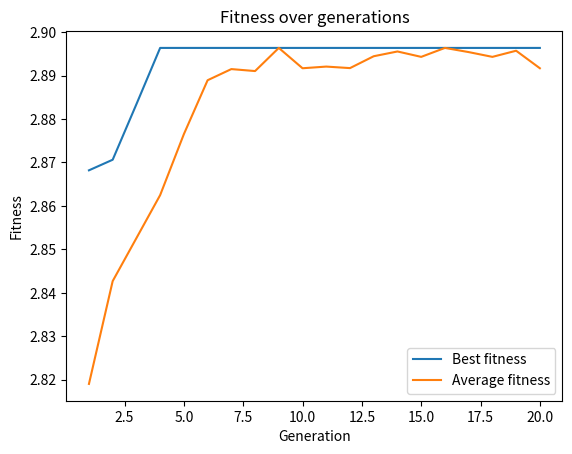

Source code (Python):
import random
import heapq
import matplotlib.pyplot as plt

cities = ["London", "Paris", "Brussels", "Amsterdam", "Berlin", "Prague"]

routes = {
    ("London", "Paris"): {"time": 136, "scenic": 5, "sleeper": 0, "changes": 0},
    ("London", "Brussels"): {"time": 113, "scenic": 5, "sleeper": 0, "changes": 0},
    ("London", "Amsterdam"): {"time": 259, "scenic": 5, "sleeper": 0, "changes": 0},
    ("Paris", "Brussels"): {"time": 82, "scenic": 5, "sleeper": 0, "changes": 0},
    ("Brussels", "Amsterdam"): {"time": 128, "scenic": 5, "sleeper": 0, "changes": 0},
    ("Paris", "Berlin"): {"time": 901, "scenic": 5, "sleeper": 1, "changes": 0},
    ("Brussels", "Berlin"): {"time": 684, "scenic": 5, "sleeper": 1, "changes": 0},
    ("Brussels", "Prague"): {"time": 929, "scenic": 5, "sleeper": 1, "changes": 0},
    ("Amsterdam", "Berlin"): {"time": 474, "scenic": 5, "sleeper": 1, "changes": 0},
    ("Berlin", "Prague"): {"time": 280, "scenic": 5, "sleeper": 0, "changes": 0},
}

def normalize(value, min_value, max_value):
    if max_value == min_value:
        return 0
    return (value - min_value) / (max_value - min_value)


def sleeper_leg_score(leg, threshold=360):
    if leg["time"] <= threshold:
        return 1
    if leg["sleeper"] == 1:
        return 1
    return 0


def path_metrics(path, graph):
    total_time = 0
    total_scenic = 0
    total_sleeper_score = 0

    for i in range(len(path) - 1):
        leg = graph[path[i]][path[i + 1]]

        total_time += leg["time"]
        total_scenic += leg["scenic"]
        total_sleeper_score += sleeper_leg_score(leg)

    return {
        "time": total_time,
        "scenic": total_scenic,
        "sleeper_score": total_sleeper_score
    }


def route_metrics(route, graph):
    total_time = 0
    total_scenic = 0
    total_sleeper_score = 0
    full_path = [route[0]]

    for i in range(len(route) - 1):
        start = route[i]
        end = route[i + 1]

        best_path, _ = shortest_path(graph, start, end)
        if best_path is None:
            return None

        metrics = path_metrics(best_path, graph)

        total_time += metrics["time"]
        total_scenic += metrics["scenic"]
        total_sleeper_score += metrics["sleeper_score"]

        full_path.extend(best_path[1:])

    return {
        "time": total_time,
        "scenic": total_scenic,
        "sleeper_score": total_sleeper_score,
        "num_legs": len(full_path) - 1,
        "full_path": full_path
    }


def dataset_bounds(routes):
    times = []
    scenics = []

    for leg_data in routes.values():
        times.append(leg_data["time"])
        scenics.append(leg_data["scenic"])

    return {
        "time_min": min(times),
        "time_max": max(times),
        "scenic_min": min(scenics),
        "scenic_max": max(scenics)
    }


def normalize_metrics(metrics, bounds):
    num_legs = metrics["num_legs"]

    time_min_total = num_legs * bounds["time_min"]
    time_max_total = num_legs * bounds["time_max"]

    scenic_min_total = num_legs * bounds["scenic_min"]
    scenic_max_total = num_legs * bounds["scenic_max"]

    sleeper_min_total = 0
    sleeper_max_total = num_legs

    norm_time = 1 - normalize(metrics["time"], time_min_total, time_max_total)
    norm_scenic = normalize(metrics["scenic"], scenic_min_total, scenic_max_total)
    norm_sleeper = normalize(metrics["sleeper_score"], sleeper_min_total, sleeper_max_total)

    return {
        "time": norm_time,
        "scenic": norm_scenic,
        "sleeper": norm_sleeper
    }


def fitness(route, graph, bounds, w_time=1.0, w_scenic=1.0, w_sleeper=1.0):
    metrics = route_metrics(route, graph)
    if metrics is None:
        return float("-inf")

    norm = normalize_metrics(metrics, bounds)

    return (
        w_time * norm["time"]
        + w_scenic * norm["scenic"]
        + w_sleeper * norm["sleeper"]
    )
def build_graph(routes):
    graph = {}

    for (city1, city2), data in routes.items():
        if city1 not in graph:
            graph[city1] = {}
        if city2 not in graph:
            graph[city2] = {}

        graph[city1][city2] = data
        graph[city2][city1] = data

    return graph


def shortest_path(graph, start, end):
    priority_queue = [(0, start, [start])]
    visited = set()

    while priority_queue:
        current_cost, current_city, path_so_far = heapq.heappop(priority_queue)

        if current_city in visited:
            continue

        visited.add(current_city)

        if current_city == end:
            return path_so_far, current_cost

        for neighbour, edge_data in graph[current_city].items():
            if neighbour not in visited:
                new_cost = current_cost + edge_data["time"]
                new_path = path_so_far + [neighbour]
                heapq.heappush(priority_queue, (new_cost, neighbour, new_path))

    return None, float("inf")





def make_individual(city_list):
    route = city_list[:]
    random.shuffle(route)
    return route


def make_population(city_list, size):
    return [make_individual(city_list) for _ in range(size)]


def select_parent(population, graph, bounds, w_time, w_scenic, w_sleeper):
    sample = random.sample(population, 3)
    sample.sort(
        key=lambda route: fitness(route, graph, bounds, w_time, w_scenic, w_sleeper),
        reverse=True
    )
    return sample[0]


def crossover(parent1, parent2):
    start, end = sorted(random.sample(range(len(parent1)), 2))
    child = [None] * len(parent1)

    child[start:end+1] = parent1[start:end+1]
    remaining = [city for city in parent2 if city not in child]

    index = 0
    for i in range(len(child)):
        if child[i] is None:
            child[i] = remaining[index]
            index += 1

    return child


def mutate(route, mutation_rate=0.1):
    new_route = route[:]
    if random.random() < mutation_rate:
        i, j = random.sample(range(len(route)), 2)
        new_route[i], new_route[j] = new_route[j], new_route[i]
    return new_route


def format_route(route):
    return " -> ".join(route)


def genetic_algorithm(
    city_list,
    graph,
    bounds,
    pop_size=20,
    generations=20,
    mutation_rate=0.1,
    w_time=1.0,
    w_scenic=1.5,
    w_sleeper=2.0
):
    population = make_population(city_list, pop_size)
    best_history = []
    avg_history = []

    for gen in range(generations):
        population.sort(
            key=lambda route: fitness(route, graph, bounds, w_time, w_scenic, w_sleeper),
            reverse=True
        )

        best = population[0]
        best_score = fitness(best, graph, bounds, w_time, w_scenic, w_sleeper)

        avg_score = sum(
            fitness(route, graph, bounds, w_time, w_scenic, w_sleeper)
            for route in population
        ) / len(population)

        best_history.append(best_score)
        avg_history.append(avg_score)

        best_metrics = route_metrics(best, graph)

        print("Generation number {}".format(gen+1))
        print("  Target route :", format_route(best))

        print("  Full path    :", format_route(best_metrics["full_path"]))
        print("  Best fitness :", round(best_score, 2))
        print("  Stats      :", best_metrics)
        print("  Average fit :", round(avg_score, 2))
        print()

        new_population = population[:2]

        while len(new_population) < pop_size:
            parent1 = select_parent(population, graph, bounds, w_time, w_scenic, w_sleeper)
            parent2 = select_parent(population, graph, bounds, w_time, w_scenic, w_sleeper)

            child = crossover(parent1, parent2)
            child = mutate(child, mutation_rate)

            new_population.append(child)

        population = new_population

    population.sort(
        key=lambda route: fitness(route, graph, bounds, w_time, w_scenic, w_sleeper),
        reverse=True
    )

    best = population[0]
    best_metrics = route_metrics(best, graph)
    best_score = fitness(best, graph, bounds, w_time, w_scenic, w_sleeper)

    return best, best_score, best_metrics, best_history, avg_history


def plot_fitness(best_history, avg_history):
    generations = list(range(1, len(best_history) + 1))
    plt.plot(generations, best_history, label="Best fitness")
    plt.plot(generations, avg_history, label="Average fitness")
    plt.xlabel("Generation")
    plt.ylabel("Fitness")
    plt.title("Fitness over generations")
    plt.legend()
    plt.show()


graph = build_graph(routes)
bounds = dataset_bounds(routes)
best_route, best_score, best_metrics, best_history, avg_history = genetic_algorithm(
    cities,
    graph,
    bounds,
    pop_size=20,
    generations=20,
    mutation_rate=0.1,
    w_time=1.0,
    w_scenic=2.0,
    w_sleeper=2.0
)

print("FINAL RESULT !")
print("Target route:", format_route(best_route))
print("Full path:", format_route(best_metrics["full_path"]))
print("Best fitness:", round(best_score, 2))
print("Stats:", best_metrics)

plot_fitness(best_history, avg_history)
